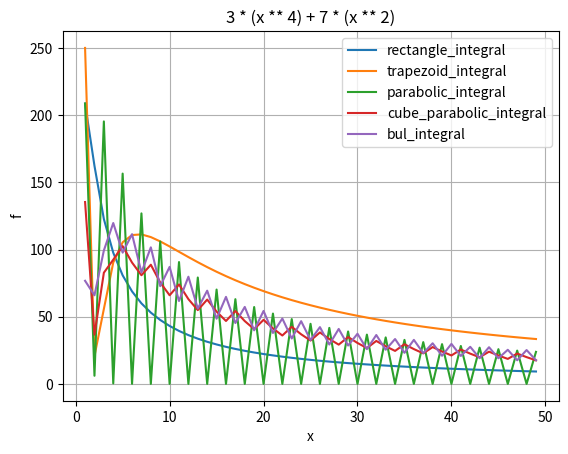

Reproduce this figure in Python.
import math

import numpy as np
import matplotlib.pyplot as plt


def function(x):
    return 3 * (x ** 4) + 7 * (x ** 2)


def function_2var(x, y):
    return 3 * (x ** 4) + 7 * (y ** 2)


def rectangle_integral(a: int, b: int, count: int):
    h = (b - a) / count
    y_sum = 0.0
    for curr_iter in range(0, count):
        x = a + h * curr_iter
        y_sum += function(x)

    result = h * y_sum
    return result


def trapezoid_integral(a: int, b: int, count: int):
    h = (b - a) / count

    y_sum = function(a) + function(b)
    for curr_iter in range(1, count - 2):
        x = a + h * curr_iter
        y_sum += 2 * function(x)

    result = h / 2 * y_sum
    return result


def parabolic_integral(a: int, b: int, count: int):
    h = (b - a) / count

    y_sum = function(a)
    if count % 2 == 0:
        y_sum += function(b)

    for curr_iter in range(1, count, 2):
        x = a + h * curr_iter
        y_sum += 4 * function(x)

    for curr_iter in range(2, count - 1, 2):
        x = a + h * curr_iter
        y_sum += 2 * function(x)

    result = h / 3 * y_sum
    return result


def cube_parabolic_integral(a: int, b: int, count: int):
    h = (b - a) / count

    y_sum = function(a) + function(b)
    for curr_iter in range(1, count - 1, 3):
        x = a + h * curr_iter
        y_sum += 3 * function(x)

    for curr_iter in range(2, count - 1, 3):
        x = a + h * curr_iter
        y_sum += 3 * function(x)

    for curr_iter in range(3, count - 1, 3):
        x = a + h * curr_iter
        y_sum += 2 * function(x)

    result = 3 / 8 * h * y_sum
    return result


def bul_integral(a: int, b: int, count: int):
    h = (b - a) / count

    y_sum = 7 * function(a) + 7 * function(b)
    for curr_iter in range(1, count - 1, 2):
        x = a + h * curr_iter
        y_sum += 32 * function(x)

    for curr_iter in range(2, count - 1, 4):
        x = a + h * curr_iter
        y_sum += 12 * function(x)

    for curr_iter in range(4, count - 1, 4):
        x = a + h * curr_iter
        y_sum += 14 * function(x)

    result = 2 / 45 * h * y_sum
    return result


# TODO: доделать
def gaussian_quadrature(a: int, b: int, count: int):
    f_sum = function((a + b) / 2 - (b - a) / (2 * math.sqrt(3))) + \
            function((a + b) / 2 + (b - a) / (2 * math.sqrt(3)))

    result = (b - a) / 2 * f_sum
    return result


def monte_carlo_method(a: int, b: int, count: int):
    h = (b - a) / count

    y_sum = 0.0
    for curr_iter in range(0, count):
        x = a + h * curr_iter
        y_sum += function(x)

    result = h * y_sum
    return result


#TODO: доделать
def monte_carlo_method_2var(ax: int, bx: int, ay: int, by: int, count: int):
    dx = (bx - ax) / count
    dy = (by - ay) / count

    f_sum = 0.0
    for i in range(0, count):
        for j in range(0, count):
            x = ax + dx * i
            y = ay + dy * j
            f_sum += function_2var(x, y)

    result = (dx + dy) * f_sum
    return result


def draw_functions():
    x_arr = np.arange(1, 50)

    expected_result = 208.8
    f1 = []
    f2 = []
    f3 = []
    f4 = []
    f5 = []

    for x in x_arr:
        f1.append(abs(rectangle_integral(0, 3, x) - expected_result))
        f2.append(abs(trapezoid_integral(0, 3, x) - expected_result))
        f3.append(abs(parabolic_integral(0, 3, x) - expected_result))
        f4.append(abs(cube_parabolic_integral(0, 3, x) - expected_result))
        f5.append(abs(bul_integral(0, 3, x) - expected_result))

    fig, ax = plt.subplots()
    ax.plot(x_arr, f1, label="rectangle_integral")
    ax.plot(x_arr, f2, label="trapezoid_integral")
    ax.plot(x_arr, f3, label="parabolic_integral")
    ax.plot(x_arr, f4, label="cube_parabolic_integral")
    ax.plot(x_arr, f5, label="bul_integral", )

    ax.set(xlabel='x', ylabel='f', title='3 * (x ** 4) + 7 * (x ** 2)')
    handles, labels = ax.get_legend_handles_labels()
    ax.legend(handles, labels)
    ax.grid()

    plt.show()


if __name__ == '__main__':
    a = 0
    b = 3
    count = 100000
    draw_functions()

    print("Метод прямоугольников: {}".format(
        rectangle_integral(a, b, count)))

    print("Метод трапеций: {}".format(
        trapezoid_integral(a, b, count)))

    print("Метод парабол (Симпсона): {}".format(
        parabolic_integral(a, b, count)))

    print("Метод кубических парабол: {}".format(
        cube_parabolic_integral(a, b, count)))

    print("Метод Буля: {}".format(
        bul_integral(a, b, count)))

    print("Метод Гаусса: {}".format(
        gaussian_quadrature(a, b, count)))

    print("Метод Монте-Карло: {}".format(
        monte_carlo_method(a, b, count)))

    print("Метод Монте-Карло для 2х переменных: {}".format(
        monte_carlo_method_2var(0, 2, 0, 1, 100)))
